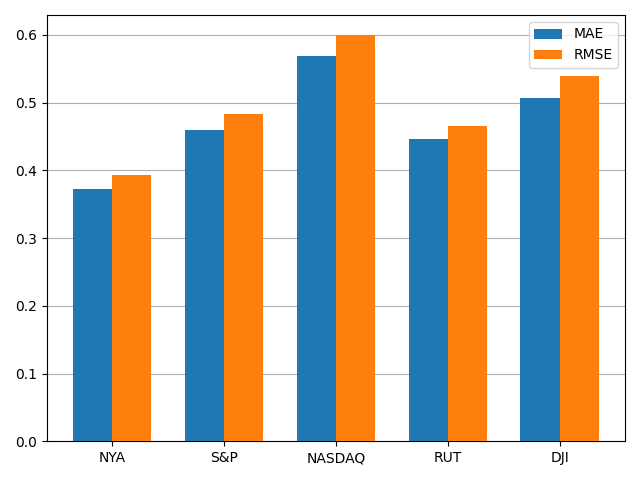

Values plotted in this chart, from the file beside it:
, MAE, RMSE
NYA, 0.3724, 0.3931
S&P, 0.4597, 0.4825
NASDAQ, 0.569, 0.5994
RUT, 0.4469, 0.4661
DJI, 0.5063, 0.54
